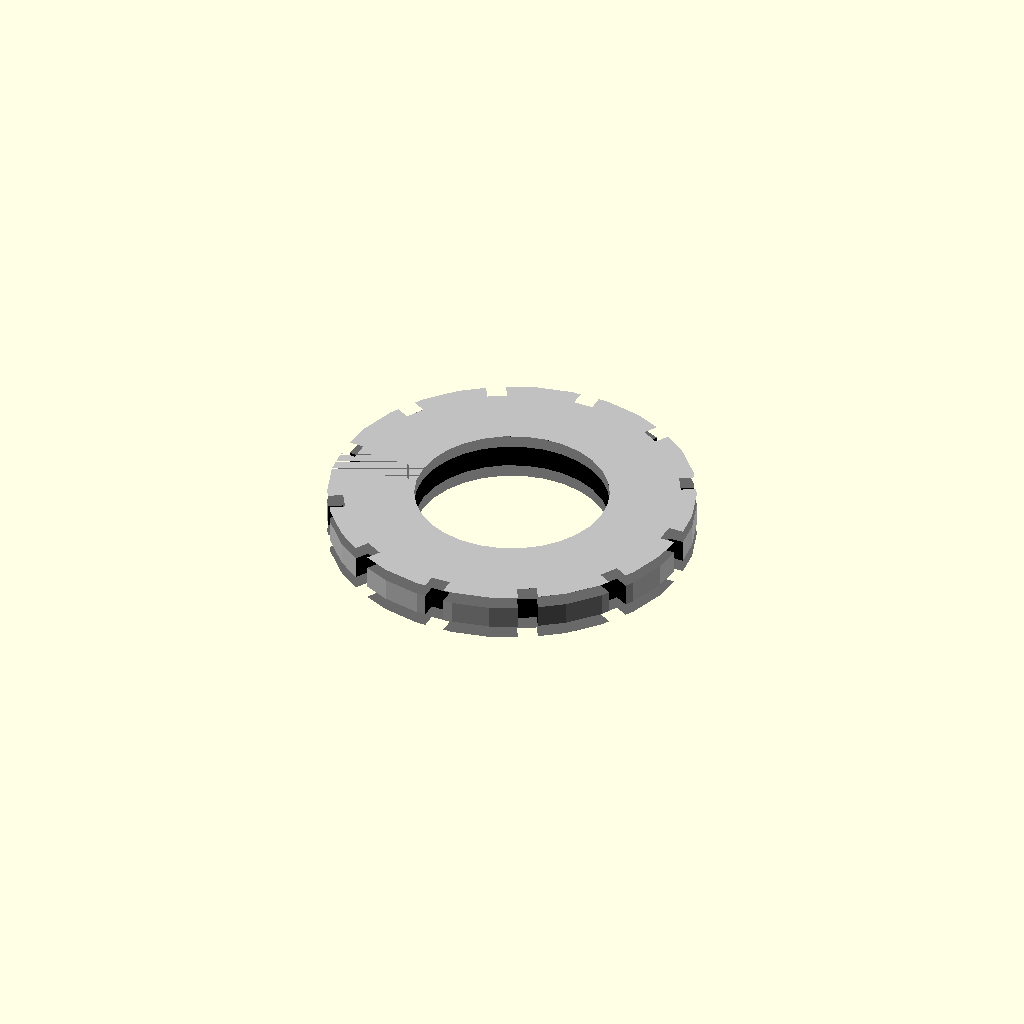
Cell 1 — every parameter at its default value.
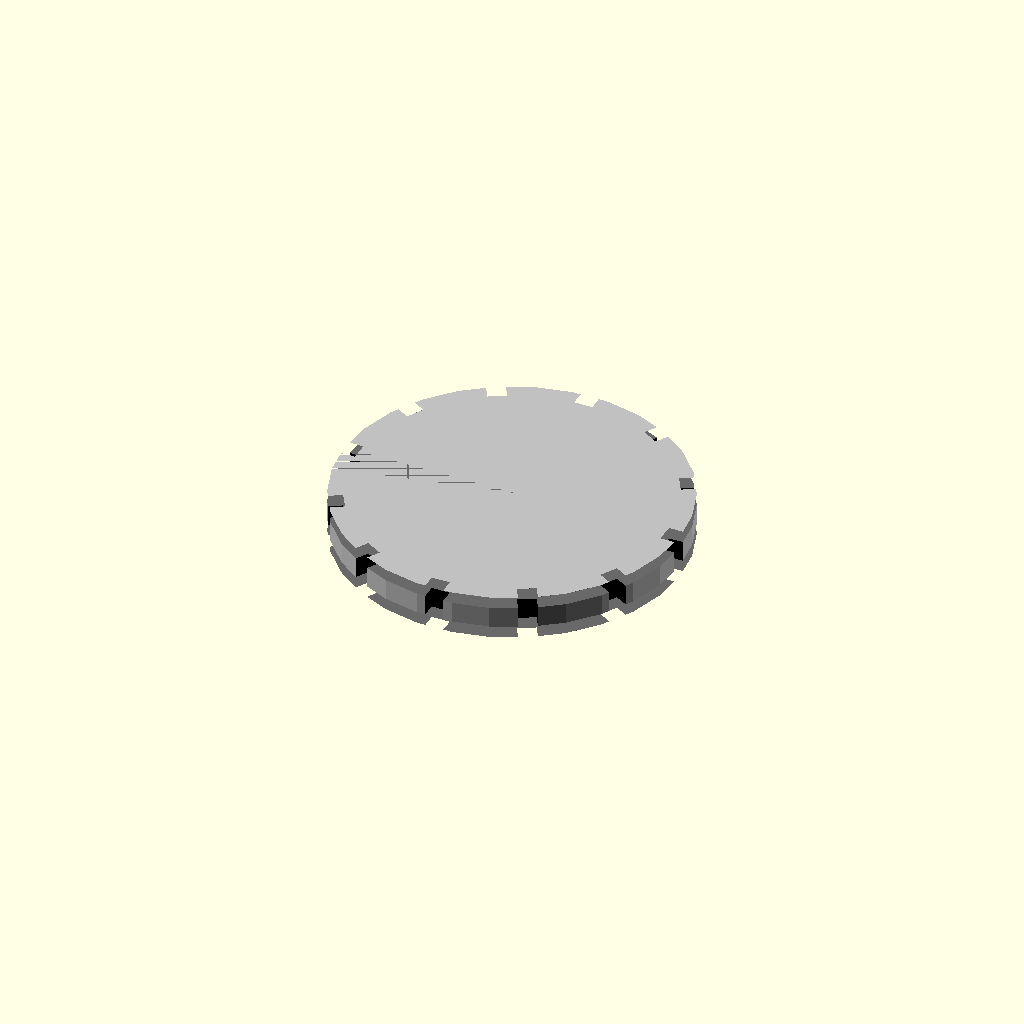
Cell 2: the same model with inner_radius = 0.1.
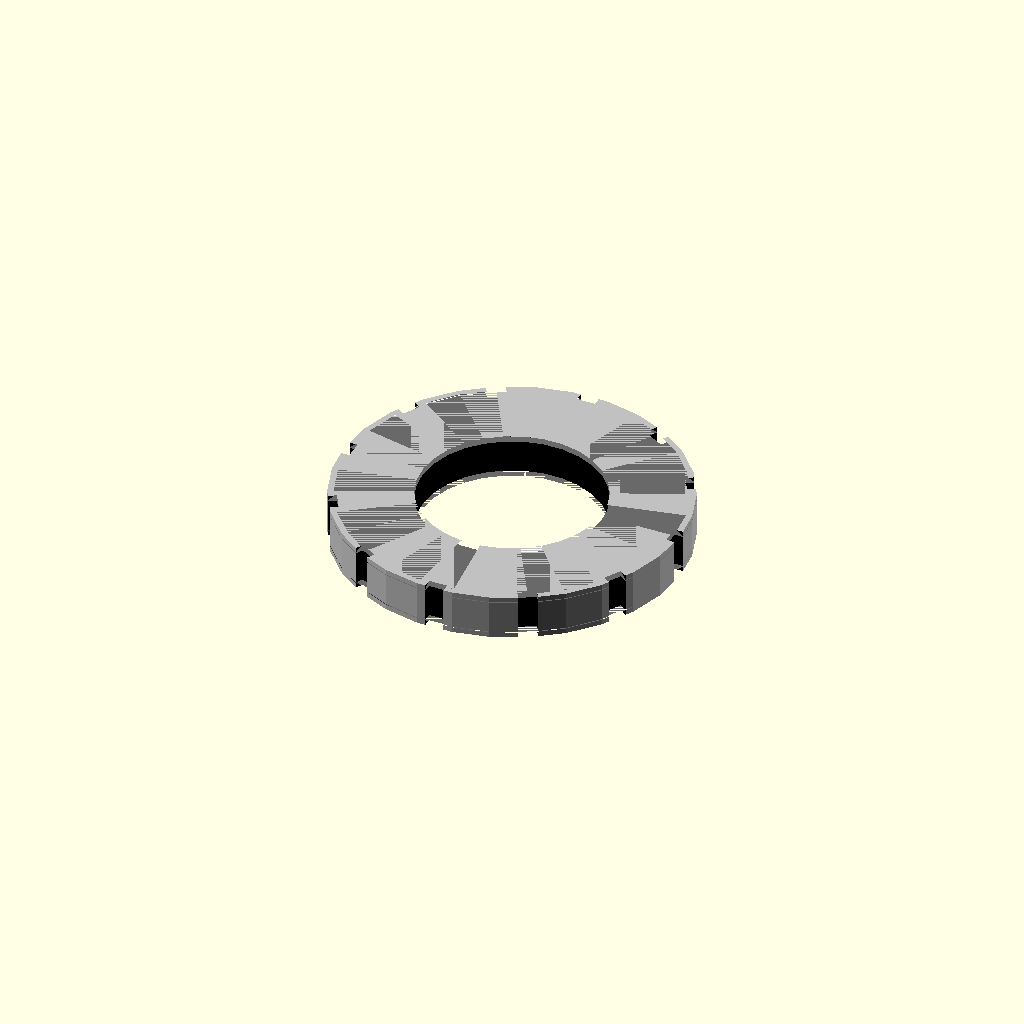
Cell 3 — overlap set to 0.1, the other parameters unchanged.
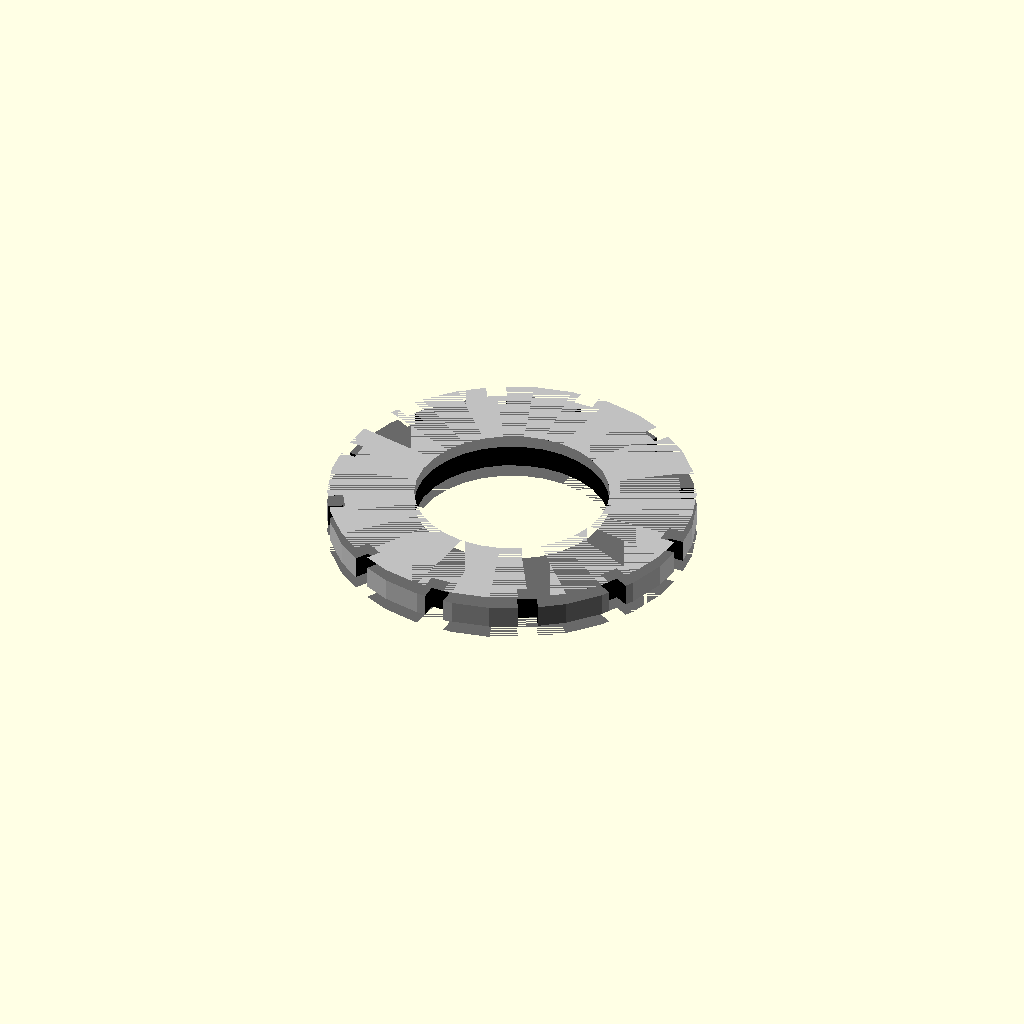
Cell 4 — chamfer_depth set to 0.1, the other parameters unchanged.
All cells are drawn from one camera (rotation 55°, 0°, 25°, orthographic, colour scheme Cornfield), so only the parameter changes between them.
OpenSCAD source file results/nopscadlib/craft/scad/radial__ACT1100.scad:
// Parameters
outer_radius = 20.4; //[10.2:40.8:0.1]
inner_radius = 10.8; //[5.4:21.6:0.1]
height = 5.3; //[2.65:10.6:0.1]
count_or_scale = 1; //[1:4:1]
overlap = 0.8; //[0.5:2:0.1]
chamfer_depth = 0.8; //[0.4:1.6:0.1]
chamfer_height = 0.6; //[0.3:1.2:0.1]
base_pattern_count = 12; //[6:24:1]
groove_width = 2.2; //[1.1:4.4:0.1]
groove_depth = 1.0; //[0.5:2:0.1]

// Main radial body
module radial_main_body() {
  color("Silver")
  cylinder(r=outer_radius, h=height, center=true);
}

// Inner bore
module inner_bore() {
  color("Black")
  cylinder(r=inner_radius, h=height + 2*overlap, center=true);
}

// Chamfer top outer
module fillet_chamfer_top_outer() {
  color("DimGray")
  translate([0, 0, height/2 - (chamfer_height + overlap)/2])
    cylinder(r1=outer_radius + overlap, r2=outer_radius + overlap - chamfer_depth, h=chamfer_height + overlap, center=true);
}

// Chamfer bottom outer
module fillet_chamfer_bottom_outer() {
  color("DimGray")
  translate([0, 0, -height/2 + (chamfer_height + overlap)/2])
    rotate([180, 0, 0])
    cylinder(r1=outer_radius + overlap, r2=outer_radius + overlap - chamfer_depth, h=chamfer_height + overlap, center=true);
}

// Groove cutter base
module groove_cutter_base() {
  color("Black")
  translate([outer_radius - groove_depth/2, 0, 0])
    cube([groove_depth + 2*overlap, groove_width, height + 2*overlap], center=true);
}

// Assemble the radial body with chamfers and grooves
module final_model() {
  difference() {
    // Main body minus inner bore
    difference() {
      radial_main_body();
      inner_bore();
    }
    // Subtract chamfers
    fillet_chamfer_top_outer();
    fillet_chamfer_bottom_outer();
    // Subtract groove pattern
    union() {
      for (i = [0:base_pattern_count*count_or_scale-1]) {
        rotate([0, 0, i*(360/(base_pattern_count*count_or_scale))])
          groove_cutter_base();
      }
    }
  }
}

// Render the final model
final_model();
Parameter table extracted from the source (name, type, default, range or options):
outer_radius: number, default 20.4, range 0.1 to 10.2, step 40.8
inner_radius: number, default 10.8, range 0.1 to 5.4, step 21.6
height: number, default 5.3, range 0.1 to 2.65, step 10.6
count_or_scale: number, default 1, range 1 to 1, step 4
overlap: number, default 0.8, range 0.1 to 0.5, step 2
chamfer_depth: number, default 0.8, range 0.1 to 0.4, step 1.6
chamfer_height: number, default 0.6, range 0.1 to 0.3, step 1.2
base_pattern_count: number, default 12, range 1 to 6, step 24
groove_width: number, default 2.2, range 0.1 to 1.1, step 4.4
groove_depth: number, default 1, range 0.1 to 0.5, step 2
